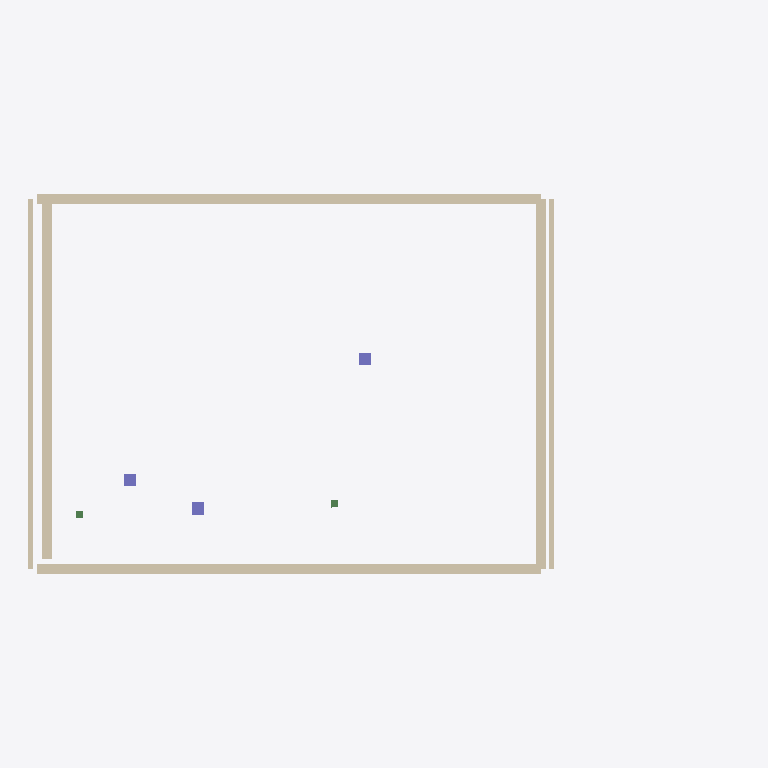
Plan cut of the same IFC building model at storey 'First Floor' (level 3.10 m, cut at 4.50 m), seen from above with north up, elements coloured by IFC class: 6 walls (beige), 3 columns (violet), 2 beams (green). Cut surfaces are drawn darker.
Extent 17.3 m × 9.3 m × 6.4 m (x, y, z). Storeys (5): Top Foundation at -0.40 m; Ground Floor at 0.00 m; First Floor at 3.10 m; + 4198 at 4.20 m; + 5359 at 5.36 m. Elements (13): 6 IfcWall, 3 IfcBeam, 3 IfcColumn, 1 IfcSlab.

HEADER;
FILE_DESCRIPTION(('ViewDefinition [CoordinationView_V2.0]','ExchangeRequirement [Architecture]'),'2;1');
FILE_NAME('model.ifc','2026-03-19T21:04:12',('User'),('Spanvision Infra'),'2D CAD Workspace IFC Generator 0.35.0','2D CAD Workspace 0.35.0','');
FILE_SCHEMA(('IFC4'));
ENDSEC;
DATA;
#24=IFCPROJECT('FMdbQ8aZHHZgJGpiyZdj9J',#6,'Spanvision Infra Project',$,$,$,$,(#21),#15);
#30=IFCSITE('hp0yTr0dIdgvT9ozkBiaC9',#6,'My Site',$,$,#29,$,$,.ELEMENT.,$,$,$,$,$);
#34=IFCBUILDING('SW8GakeoqrwyyhNoIUQf_h',#6,'My Building',$,$,#33,$,$,.ELEMENT.,$,$,$);
#38=IFCBUILDINGSTOREY('dYLwa1IDVwa1ipgwa16Qsw',#6,'Top Foundation',$,$,#37,$,$,.ELEMENT.,-400.0);
#42=IFCBUILDINGSTOREY('KSLwa1$6Vwa1Pjgwa1pJsw',#6,'Ground Floor',$,$,#41,$,$,.ELEMENT.,0.0);
#46=IFCBUILDINGSTOREY('rRLwa1W6Vwa1wigwa1KJsw',#6,'First Floor',$,$,#45,$,$,.ELEMENT.,3100.0);
#52=IFCBUILDINGSTOREY('8aBdZ1Tv1dZ13JscZ1figc',#6,'+ 4198',$,$,#51,$,$,.ELEMENT.,4198.0);
#56=IFCBUILDINGSTOREY('RLv39Vcn39qxd399HU39Uc',#6,'+ 5359',$,$,#55,$,$,.ELEMENT.,5359.0);
#210=IFCWALL('Yep7aUNx7a9258aqiE8aVN',#6,'Wall',$,$,#209,#205,$,$);
#348=IFCWALL('w8wFr1bp3Gr1$PFGr1P0RG',#6,'Wall',$,$,#347,#343,$,$);
#377=IFCWALL('gH4zW1$cwyW1b0lyW1BQZy',#6,'Wall',$,$,#376,#372,$,$);
#180=IFCWALL('Wao_N1rve_N1RJT_N11jH_',#6,'Wall',$,$,#179,#175,$,$);
#121=IFCWALL('NuVnG12ZfnG1S9rnG1sl0o',#6,'Wall',$,$,#120,#116,$,$);
#151=IFCWALL('5Ip7P1myy7P1AZ88P1a9K8',#6,'Wall',$,$,#150,#146,$,$);
#400=IFCCOLUMN('VeRz_RNZz_62jz_nisz_SN',#6,'Column 300x300',$,$,#399,#395,$,$);
#483=IFCCOLUMN('Ri2ErNRAEr26KErjmTErOR',#6,'Column 300x300',$,$,#482,#478,$,$);
#645=IFCCOLUMN('KovVw1$S3Ww1P3FWw1pfQW',#6,'Column 300x300',$,$,#644,#640,$,$);
#667=IFCBEAM('yQ2cf1d5Ccf11iNcf1RIZc',#6,'HEA 180',$,$,#666,#662,$,$);
#422=IFCBEAM('Bljxi1sPtxi1G03yi1gcEy',#6,'HEA 180',$,$,#421,#417,$,$);
ENDSEC;
